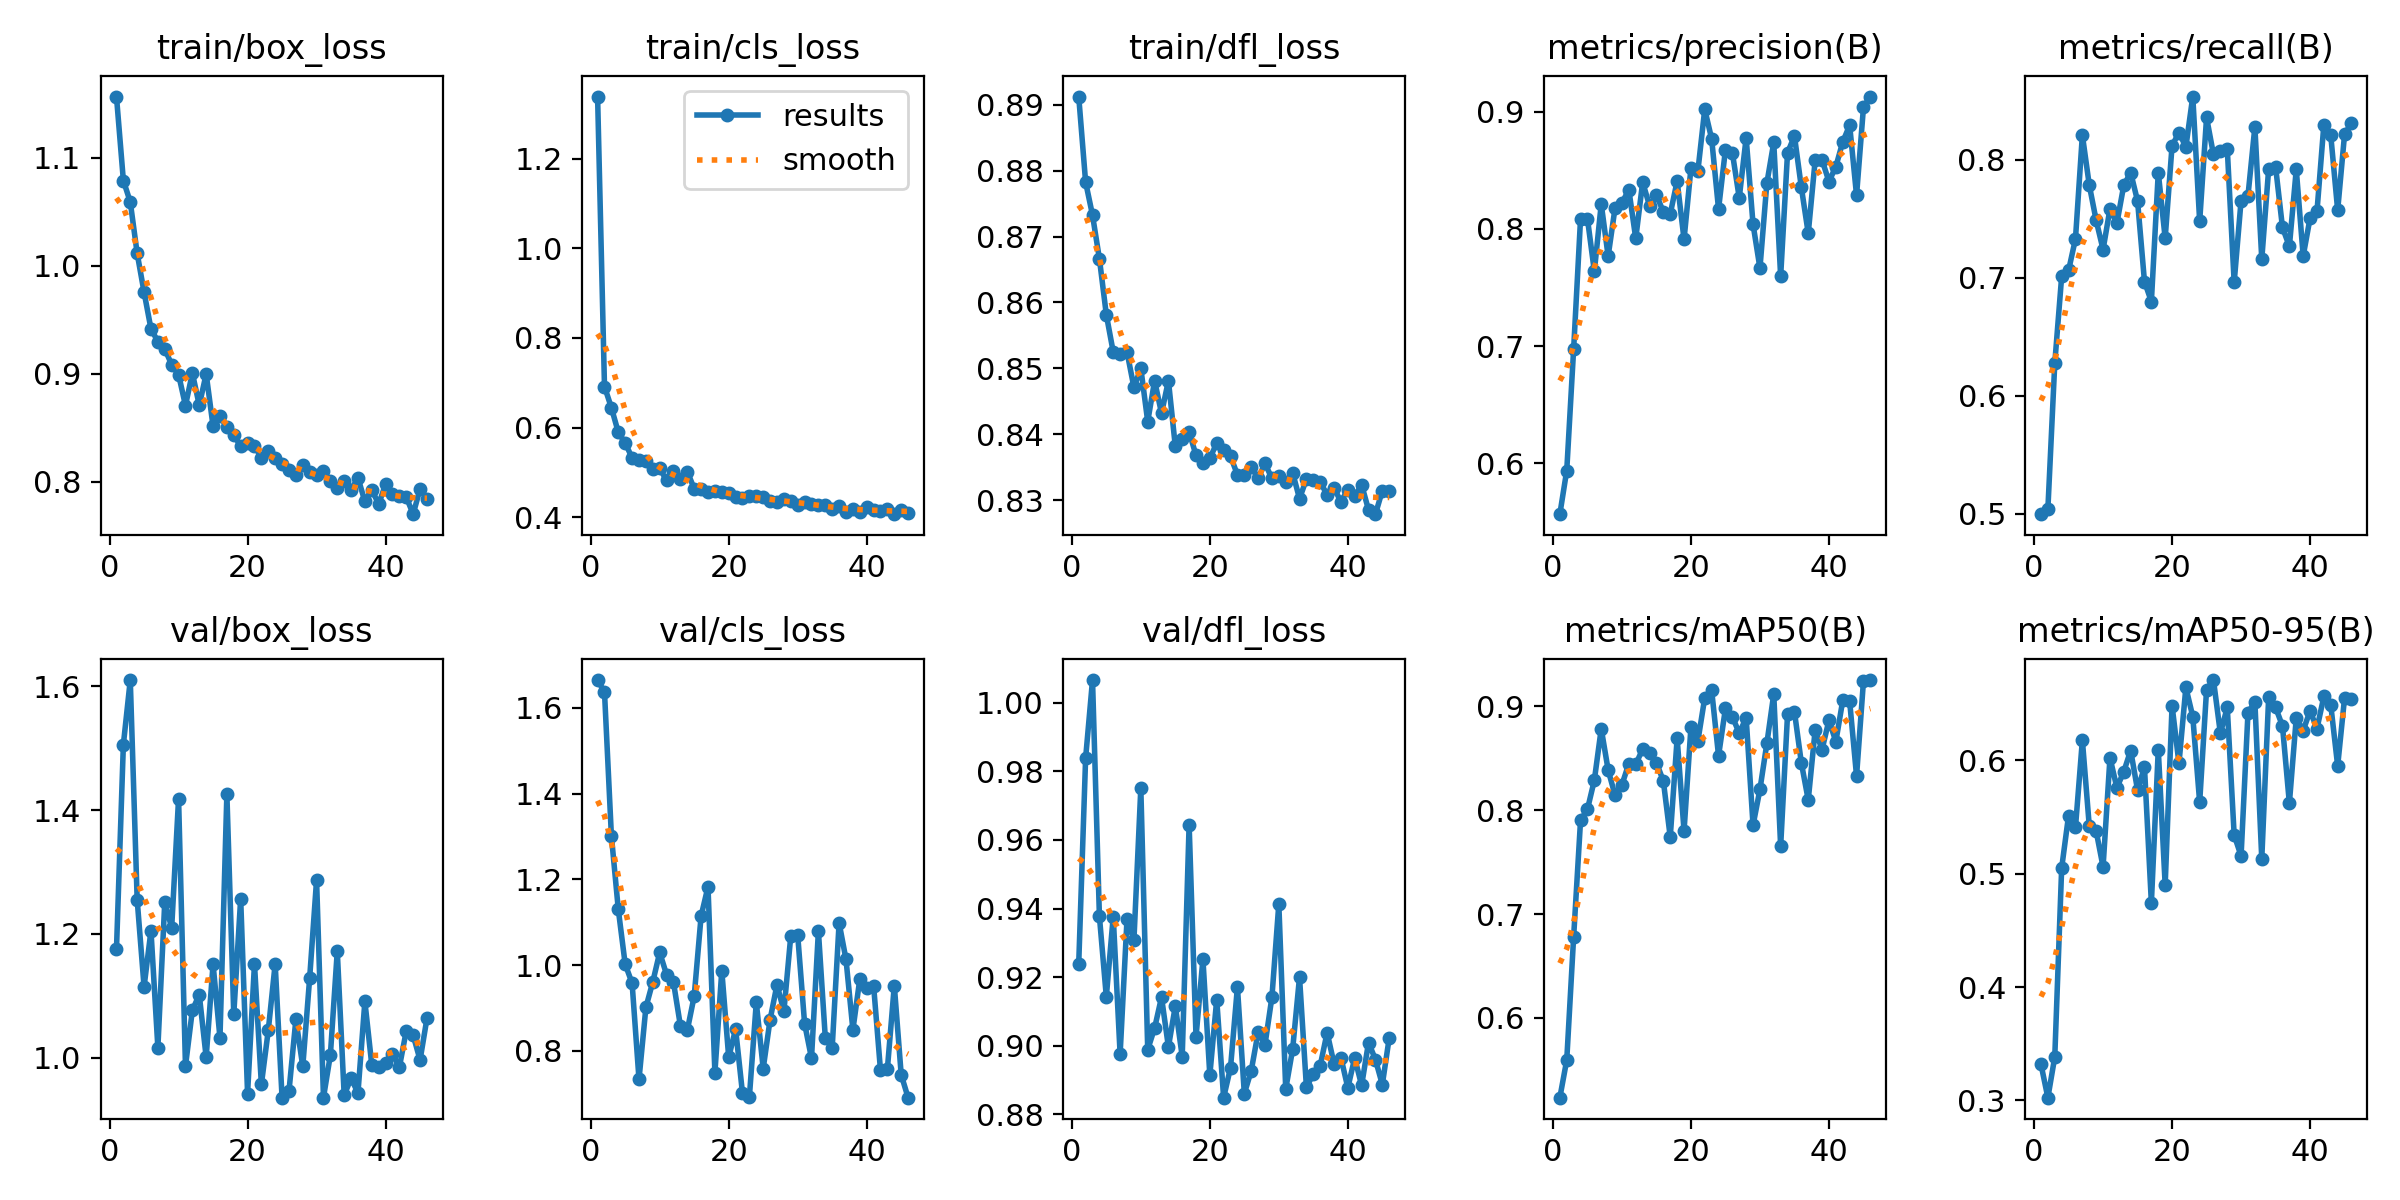

The file beside this chart, header and first rows:
epoch, time, train/box_loss, train/cls_loss, train/dfl_loss, metrics/precision(B), metrics/recall(B), metrics/mAP50(B), metrics/mAP50-95(B), val/box_loss, val/cls_loss, val/dfl_loss, lr/pg0, lr/pg1, lr/pg2
1, 49.62, 1.157, 1.339, 0.8912, 0.5568, 0.4996, 0.5232, 0.332, 1.175, 1.665, 0.9239, 0.07024, 0.003307, 0.003307
2, 93.28, 1.079, 0.6916, 0.8782, 0.594, 0.5038, 0.5595, 0.3024, 1.506, 1.637, 0.9839, 0.04019, 0.006596, 0.006596
3, 135.3, 1.059, 0.6444, 0.8732, 0.6976, 0.6274, 0.6781, 0.3383, 1.61, 1.302, 1.007, 0.01011, 0.009842, 0.009842
4, 177.9, 1.011, 0.5895, 0.8666, 0.8086, 0.7011, 0.7902, 0.5051, 1.255, 1.13, 0.9377, 0.009802, 0.009802, 0.009802
5, 220.1, 0.9756, 0.5655, 0.8581, 0.8087, 0.7061, 0.8009, 0.5514, 1.115, 1.002, 0.9143, 0.009736, 0.009736, 0.009736
6, 262.3, 0.9416, 0.5326, 0.8525, 0.7638, 0.7329, 0.8289, 0.5409, 1.205, 0.9583, 0.9377, 0.00967, 0.00967, 0.00967
7, 304.8, 0.9298, 0.527, 0.8522, 0.8212, 0.8208, 0.8785, 0.618, 1.016, 0.7339, 0.8976, 0.009604, 0.009604, 0.009604
8, 345.2, 0.9229, 0.5255, 0.8525, 0.7767, 0.7785, 0.8387, 0.5422, 1.252, 0.9017, 0.9369, 0.009538, 0.009538, 0.009538
9, 382.3, 0.9084, 0.5082, 0.8471, 0.8178, 0.7485, 0.8144, 0.5377, 1.21, 0.9612, 0.9308, 0.009472, 0.009472, 0.009472
10, 419.3, 0.8993, 0.5092, 0.85, 0.8222, 0.7238, 0.8245, 0.5061, 1.419, 1.03, 0.9751, 0.009406, 0.009406, 0.009406
11, 456.1, 0.8706, 0.4821, 0.8419, 0.8334, 0.7582, 0.8448, 0.6025, 0.9863, 0.978, 0.8989, 0.00934, 0.00934, 0.00934
12, 493.7, 0.9006, 0.5041, 0.8481, 0.7919, 0.746, 0.8441, 0.576, 1.077, 0.96, 0.9052, 0.009274, 0.009274, 0.009274
13, 530.4, 0.8708, 0.4849, 0.8432, 0.8398, 0.7782, 0.8589, 0.5901, 1.102, 0.8589, 0.9142, 0.009208, 0.009208, 0.009208
14, 567.3, 0.8998, 0.502, 0.8481, 0.8198, 0.7891, 0.8551, 0.6088, 1.001, 0.8484, 0.8997, 0.009142, 0.009142, 0.009142
15, 604.2, 0.8514, 0.4636, 0.8382, 0.8289, 0.7649, 0.8458, 0.5738, 1.151, 0.9278, 0.9116, 0.009076, 0.009076, 0.009076
16, 645.2, 0.8605, 0.4629, 0.8392, 0.8145, 0.6967, 0.8281, 0.5941, 1.032, 1.115, 0.8969, 0.00901, 0.00901, 0.00901
17, 687.9, 0.8508, 0.4564, 0.8404, 0.8127, 0.6797, 0.7741, 0.4743, 1.426, 1.183, 0.9645, 0.008944, 0.008944, 0.008944
18, 730.7, 0.843, 0.4594, 0.8368, 0.8407, 0.7891, 0.8693, 0.6096, 1.07, 0.7493, 0.9026, 0.008878, 0.008878, 0.008878
19, 769.6, 0.8331, 0.4555, 0.8357, 0.791, 0.7334, 0.78, 0.4901, 1.257, 0.9875, 0.9253, 0.008812, 0.008812, 0.008812
20, 811.7, 0.8357, 0.4541, 0.8363, 0.8517, 0.8119, 0.8801, 0.6484, 0.9419, 0.7852, 0.8914, 0.008746, 0.008746, 0.008746
21, 853.8, 0.8335, 0.4457, 0.8387, 0.8491, 0.8229, 0.8664, 0.5974, 1.152, 0.851, 0.9135, 0.00868, 0.00868, 0.00868
22, 896.5, 0.822, 0.4425, 0.8376, 0.902, 0.8108, 0.9081, 0.6645, 0.9567, 0.7015, 0.8849, 0.008614, 0.008614, 0.008614
23, 938.4, 0.8282, 0.4473, 0.8367, 0.8767, 0.8535, 0.9156, 0.6388, 1.044, 0.6933, 0.8936, 0.008548, 0.008548, 0.008548
24, 978.6, 0.8223, 0.4464, 0.8338, 0.8169, 0.7477, 0.8523, 0.5631, 1.152, 0.9135, 0.9171, 0.008482, 0.008482, 0.008482
25, 1016, 0.8163, 0.4447, 0.8338, 0.8676, 0.8357, 0.898, 0.6626, 0.9354, 0.7591, 0.8861, 0.008416, 0.008416, 0.008416
26, 1052, 0.8105, 0.4356, 0.8351, 0.865, 0.8044, 0.89, 0.671, 0.9457, 0.8732, 0.8927, 0.00835, 0.00835, 0.00835
27, 1089, 0.8064, 0.4345, 0.8333, 0.8265, 0.8073, 0.8742, 0.624, 1.062, 0.9546, 0.9039, 0.008284, 0.008284, 0.008284
28, 1126, 0.8153, 0.4404, 0.8356, 0.8776, 0.8092, 0.889, 0.6469, 0.9858, 0.8929, 0.9004, 0.008218, 0.008218, 0.008218
29, 1165, 0.8085, 0.4369, 0.8333, 0.8039, 0.696, 0.7855, 0.5342, 1.129, 1.069, 0.9142, 0.008152, 0.008152, 0.008152
30, 1207, 0.8059, 0.4278, 0.8337, 0.7665, 0.7652, 0.82, 0.5158, 1.287, 1.07, 0.9414, 0.008086, 0.008086, 0.008086
31, 1249, 0.8098, 0.434, 0.8327, 0.8389, 0.7694, 0.8642, 0.6421, 0.9355, 0.8639, 0.8874, 0.00802, 0.00802, 0.00802
32, 1291, 0.8006, 0.4293, 0.8342, 0.8737, 0.8277, 0.9118, 0.6519, 1.004, 0.7832, 0.8989, 0.007954, 0.007954, 0.007954
33, 1332, 0.7945, 0.4272, 0.8302, 0.7595, 0.7156, 0.7652, 0.513, 1.172, 1.08, 0.92, 0.007888, 0.007888, 0.007888
34, 1374, 0.8005, 0.4263, 0.8332, 0.8649, 0.7922, 0.8922, 0.6562, 0.9396, 0.8308, 0.8879, 0.007822, 0.007822, 0.007822
35, 1416, 0.7926, 0.4181, 0.833, 0.8792, 0.794, 0.8948, 0.6469, 0.9664, 0.8078, 0.8918, 0.007756, 0.007756, 0.007756
36, 1458, 0.8035, 0.4244, 0.8328, 0.8354, 0.7426, 0.8455, 0.6304, 0.9432, 1.099, 0.8942, 0.00769, 0.00769, 0.00769
37, 1499, 0.7818, 0.4116, 0.8308, 0.7962, 0.7265, 0.8098, 0.5623, 1.091, 1.014, 0.9039, 0.007624, 0.007624, 0.007624
38, 1541, 0.7925, 0.4177, 0.8319, 0.8584, 0.7917, 0.8772, 0.6377, 0.9884, 0.8495, 0.8948, 0.007558, 0.007558, 0.007558
39, 1583, 0.7792, 0.4109, 0.8298, 0.8588, 0.7183, 0.8584, 0.6264, 0.9857, 0.9675, 0.8966, 0.007492, 0.007492, 0.007492
40, 1625, 0.7977, 0.4219, 0.8316, 0.8404, 0.7505, 0.8866, 0.6438, 0.9913, 0.9468, 0.8878, 0.007426, 0.007426, 0.007426
41, 1667, 0.7891, 0.4169, 0.8306, 0.853, 0.7561, 0.8661, 0.6281, 1.005, 0.9524, 0.8965, 0.00736, 0.00736, 0.00736
42, 1708, 0.7867, 0.4138, 0.8324, 0.8742, 0.8297, 0.9057, 0.6565, 0.9848, 0.7545, 0.8884, 0.007294, 0.007294, 0.007294
43, 1751, 0.7858, 0.4186, 0.8285, 0.8884, 0.8205, 0.9049, 0.6489, 1.043, 0.7584, 0.901, 0.007228, 0.007228, 0.007228
44, 1790, 0.7699, 0.4068, 0.8279, 0.8286, 0.7571, 0.8329, 0.5952, 1.036, 0.9525, 0.896, 0.007162, 0.007162, 0.007162
45, 1832, 0.7935, 0.4171, 0.8315, 0.9035, 0.8215, 0.9241, 0.6553, 0.9963, 0.7447, 0.8887, 0.007096, 0.007096, 0.007096
46, 1874, 0.7843, 0.4093, 0.8315, 0.9128, 0.831, 0.9253, 0.654, 1.064, 0.6911, 0.9023, 0.00703, 0.00703, 0.00703
